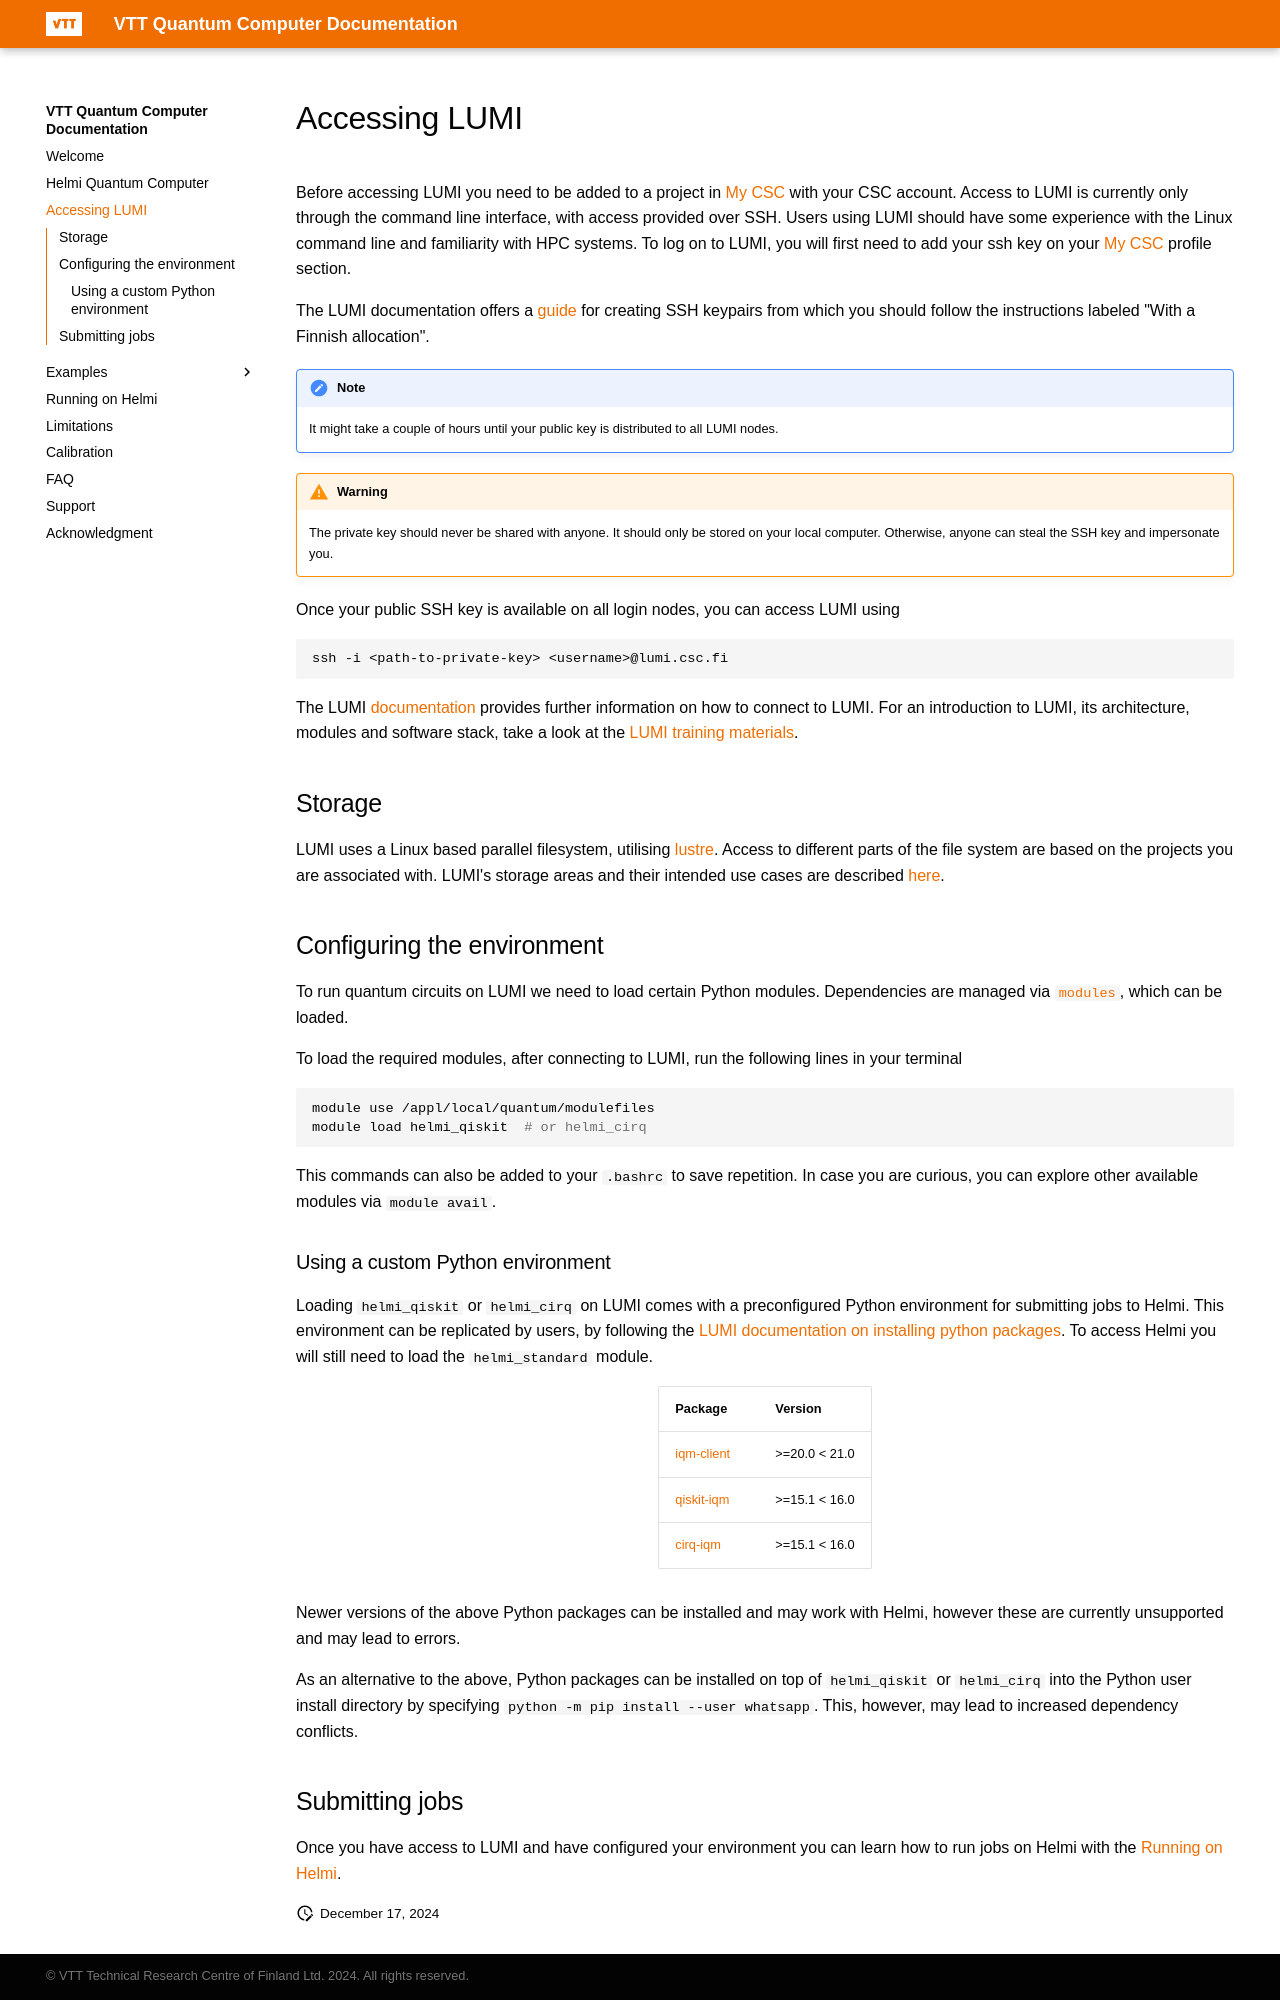

repository: vttresearch/quantum-computer-documentation · page: lumi/index.html · generator: mkdocs

# Accessing LUMI

Before accessing LUMI you need to be added to a project in [My CSC](https://my.csc.fi/) with your CSC account. Access to LUMI is currently only through the command line interface, with access provided over SSH. Users using LUMI should have some experience with the Linux command line and familiarity with HPC systems. To log on to LUMI, you will first need to add your ssh key on your [My CSC](https://my.csc.fi/) profile section.

The LUMI documentation offers a [guide](https://docs.lumi-supercomputer.eu/firststeps/SSH-keys/) for creating SSH keypairs from which you should follow the instructions labeled "With a Finnish allocation".

!!! note

    It might take a couple of hours until your public key is distributed to all LUMI nodes.

!!! warning

    The private key should never be shared with anyone. It should only be stored on your local computer. Otherwise, anyone can steal the SSH key and impersonate you.

Once your public SSH key is available on all login nodes, you can access LUMI using

``` bash
ssh -i <path-to-private-key> <username>@lumi.csc.fi
```

The LUMI [documentation](https://docs.lumi-supercomputer.eu/firststeps/loggingin/) provides further information on how to connect to LUMI. For an introduction to LUMI, its architecture, modules and software stack, take a look at the [LUMI training materials](https://lumi-supercomputer.github.io/LUMI-training-materials/1day-20230921/#downloads).

## Storage

LUMI uses a Linux based parallel filesystem, utilising [lustre](https://www.lustre.org/). Access to different parts of the file system are based on the projects you are associated with. LUMI's storage areas and their intended use cases are described [here](https://docs.lumi-supercomputer.eu/storage/).

## Configuring the environment

To run quantum circuits on LUMI we need to load certain Python modules. Dependencies are managed via [`modules`](https://curc.readthedocs.io/en/latest/compute/modules.html), which can be loaded.

To load the required modules, after connecting to LUMI, run the following lines in your terminal

```bash
module use /appl/local/quantum/modulefiles
module load helmi_qiskit  # or helmi_cirq
```

This commands can also be added to your `.bashrc` to save repetition. In case you are curious, you can explore other available modules via `module avail`.

### Using a custom Python environment

Loading `helmi_qiskit` or `helmi_cirq` on LUMI comes with a preconfigured Python environment for submitting jobs to Helmi. This environment can be replicated by users, by following the [LUMI documentation on installing python packages](https://docs.lumi-supercomputer.eu/software/installing/python/#installing-python-packages). To access Helmi you will still need to load the `helmi_standard` module.

<center>

| Package                                             | Version        |
| --------------------------------------------------- | -------------- |
| [iqm-client ](https://pypi.org/project/iqm-client/) | >=20.0 < 21.0  |
| [qiskit-iqm](https://pypi.org/project/qiskit-iqm/)  | >=15.1 < 16.0  |
| [cirq-iqm](https://pypi.org/project/qiskit-iqm/)    | >=15.1 < 16.0  |

</center>

Newer versions of the above Python packages can be installed and may work with Helmi, however these are currently unsupported and may lead to errors.

As an alternative to the above, Python packages can be installed on top of `helmi_qiskit` or `helmi_cirq` into the Python user install directory by specifying `python -m pip install --user whatsapp`. This, however, may lead to increased dependency conflicts.

<!-- Once LUMI uses a conda based tykky env we can recommend to users to create a virtual env with the --system-site-packages flag -->
